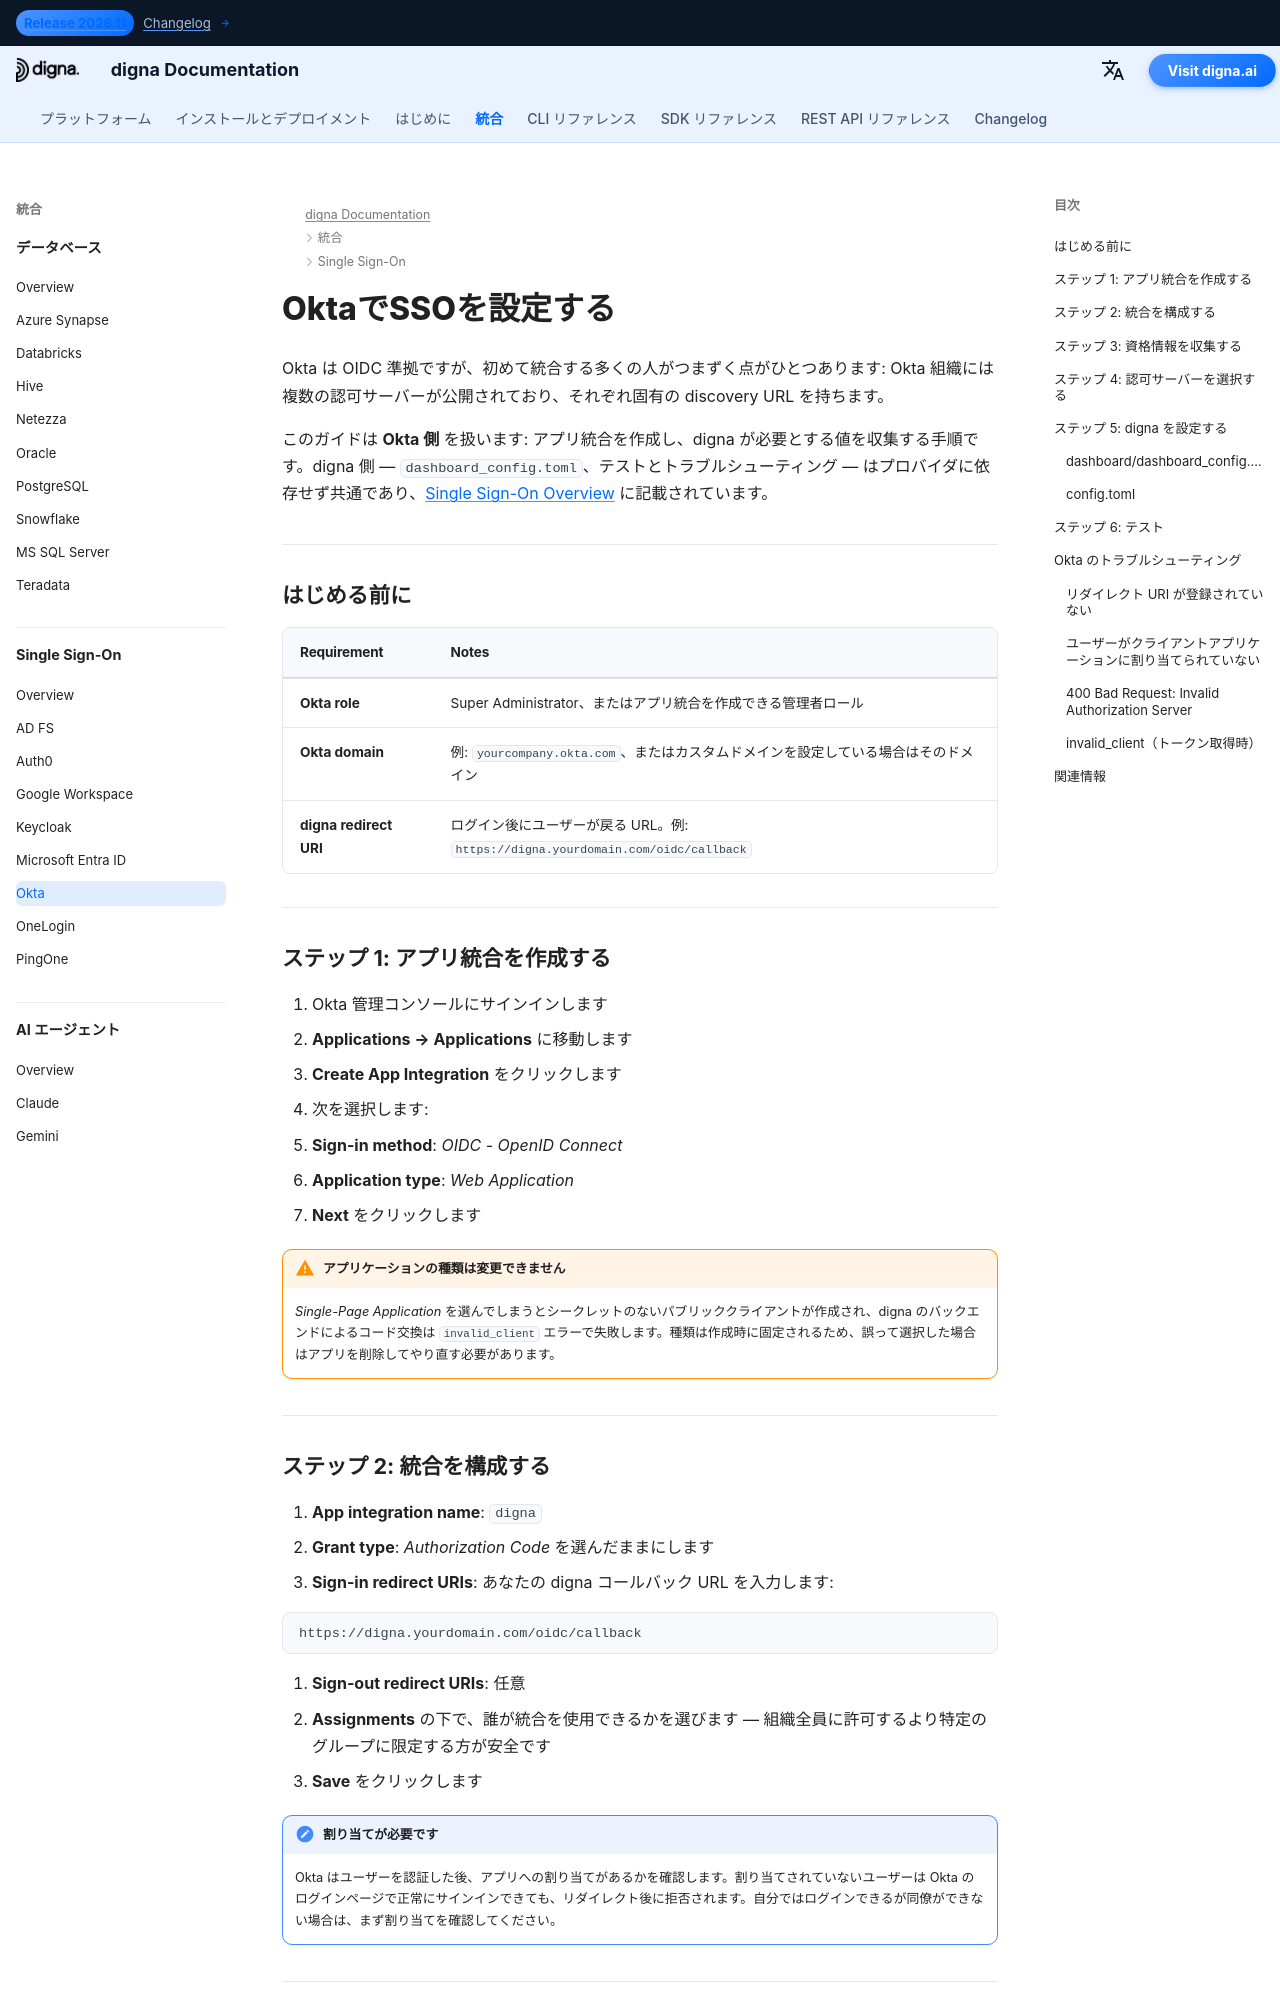

repository: dignaai/digna-docs · page: ja/sso/okta_sso_guide/index.html · generator: mkdocs

---
title: Okta SSO – シングルサインオン統合 | digna ドキュメント
description: OpenID Connect を使用して Okta で digna のシングルサインオンを設定する — アプリ統合、サインインのリダイレクト URI、クライアント資格情報、認可サーバーの選択、および対応する digna の設定。
image: /assets/logo_square.png
keywords: digna SSO, Okta SSO, Okta OIDC, アプリ統合, 認可サーバー, OpenID Connect, エンタープライズ認証
---

# OktaでSSOを設定する

Okta は OIDC 準拠ですが、初めて統合する多くの人がつまずく点がひとつあります: Okta 組織には複数の認可サーバーが公開されており、それぞれ固有の discovery URL を持ちます。

このガイドは **Okta 側** を扱います: アプリ統合を作成し、digna が必要とする値を収集する手順です。digna 側 — `dashboard_config.toml`、テストとトラブルシューティング — はプロバイダに依存せず共通であり、[Single Sign-On Overview](overview.md) に記載されています。

---

## はじめる前に

| Requirement | Notes |
|---|---|
| **Okta role** | Super Administrator、またはアプリ統合を作成できる管理者ロール |
| **Okta domain** | 例: `yourcompany.okta.com`、またはカスタムドメインを設定している場合はそのドメイン |
| **digna redirect URI** | ログイン後にユーザーが戻る URL。例: `https://digna.yourdomain.com/oidc/callback` |

---

## ステップ 1: アプリ統合を作成する

1. Okta 管理コンソールにサインインします
2. **Applications → Applications** に移動します
3. **Create App Integration** をクリックします
4. 次を選択します:
   - **Sign-in method**: *OIDC - OpenID Connect*
   - **Application type**: *Web Application*
5. **Next** をクリックします

!!! warning "アプリケーションの種類は変更できません"

    *Single-Page Application* を選んでしまうとシークレットのないパブリッククライアントが作成され、digna のバックエンドによるコード交換は `invalid_client` エラーで失敗します。種類は作成時に固定されるため、誤って選択した場合はアプリを削除してやり直す必要があります。

---
